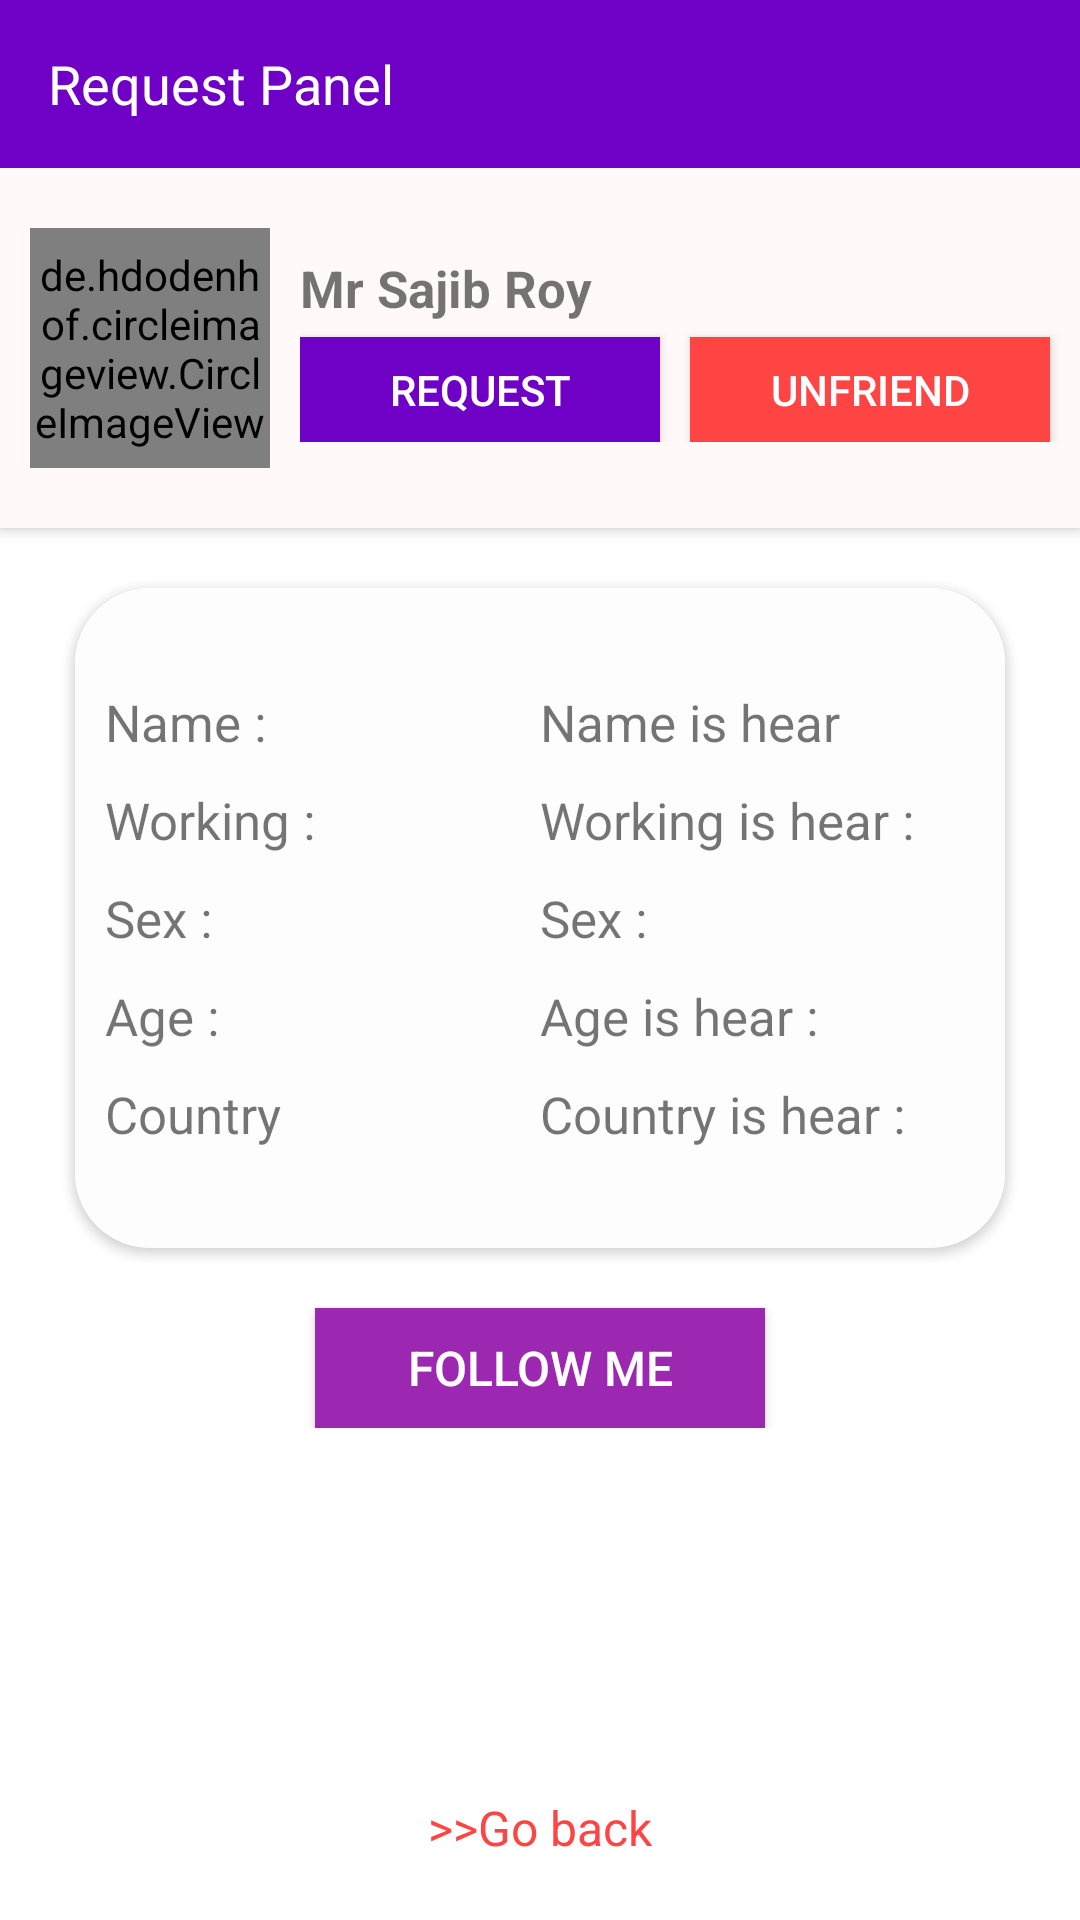

Write the Android layout XML for this screen, with the resource values it uses.
<!-- AndroidManifest.xml: application theme AppTheme -->
<!-- res/layout/activity_users_profile_.xml -->
<?xml version="1.0" encoding="utf-8"?>
<RelativeLayout
    xmlns:android="http://schemas.android.com/apk/res/android"
    xmlns:app="http://schemas.android.com/apk/res-auto"
    xmlns:tools="http://schemas.android.com/tools"
    android:layout_width="match_parent"
    android:layout_height="match_parent"
    tools:context=".UsersProfile_Activity">



    <androidx.appcompat.widget.Toolbar
        android:id="@+id/UsersProfileToolbarID"
        android:background="@drawable/background"
        android:theme="@style/ThemeOverlay.AppCompat.Dark.ActionBar"
        app:titleTextColor="@android:color/white"
        android:layout_width="match_parent"
        android:layout_height="wrap_content">

        <TextView
            android:layout_width="wrap_content"
            android:layout_height="wrap_content"
            android:text="Request Panel"
            android:textSize="18sp"
            android:textColor="@android:color/white"
            />


    </androidx.appcompat.widget.Toolbar>


    <RelativeLayout
        android:layout_below="@+id/UsersProfileToolbarID"
        android:layout_width="match_parent"
        android:layout_height="match_parent">


        <TextView
            android:id="@+id/NumberID"
            android:layout_width="wrap_content"
            android:layout_height="wrap_content"
            android:textSize="30dp"
            android:layout_centerVertical="true"
            android:layout_centerHorizontal="true"
            />

        <RelativeLayout
            android:id="@+id/one"
            android:background="#FFF9F9"
            android:layout_width="match_parent"
            android:elevation="3dp"
            android:layout_height="120dp">

            <de.hdodenhof.circleimageview.CircleImageView
                android:layout_width="80dp"
                android:id="@+id/ProfileImageID"
                android:layout_height="80dp"
                android:layout_centerVertical="true"
                android:layout_marginLeft="10dp"
                android:src="@drawable/default_profileimage"
                />

            <RelativeLayout
                android:layout_toRightOf="@id/ProfileImageID"
                android:layout_width="match_parent"
                android:layout_centerVertical="true"
                android:layout_marginLeft="10dp"
                android:layout_height="wrap_content">

                <TextView
                    android:id="@+id/UserNameID"
                    android:layout_width="wrap_content"
                    android:layout_height="wrap_content"
                    android:textSize="17dp"
                    android:text="Mr Sajib Roy"
                    android:textStyle="bold"
                    />

                <Button
                    android:id="@+id/RequestButtonID"
                    android:layout_width="120dp"
                    android:layout_height="35dp"
                    android:layout_below="@id/UserNameID"
                    android:layout_marginTop="5dp"
                    android:textSize="14dp"
                    android:text="Request"
                    android:textColor="@android:color/white"
                    android:background="@drawable/background"
                    />

                <Button
                    android:id="@+id/CancelRequestButtonID"
                    android:layout_width="120dp"
                    android:layout_height="35dp"
                    android:layout_below="@id/UserNameID"
                    android:layout_marginTop="5dp"
                    android:textSize="14dp"
                    android:layout_marginLeft="10dp"
                    android:text="Unfriend"
                    android:layout_toRightOf="@+id/RequestButtonID"
                    android:textColor="@android:color/white"
                    android:background="@android:color/holo_red_light"
                    />


            </RelativeLayout>

        </RelativeLayout>


        <RelativeLayout
            android:layout_below="@+id/one"
            android:background="#fff"
            android:layout_width="match_parent"
            android:layout_height="match_parent">



            <RelativeLayout
                android:layout_width="match_parent"
                android:layout_height="300dp">


                <Button
                    android:id="@+id/FollowButtonID"
                    android:layout_width="150dp"
                    android:layout_height="40dp"
                    android:layout_centerHorizontal="true"
                    android:layout_marginTop="10dp"
                    android:textSize="16dp"
                    android:textColor="@android:color/white"
                    android:text="Follow Me"
                    android:elevation="10dp"
                    android:layout_alignParentBottom="true"
                    android:background="#9C27B0"
                    />

            </RelativeLayout>


            <androidx.cardview.widget.CardView
                android:layout_marginTop="20dp"
                android:layout_marginLeft="25dp"
                app:cardCornerRadius="25dp"
                android:elevation="10dp"
                android:layout_marginRight="25dp"
                android:layout_width="match_parent"
                android:layout_height="220dp">





                <RelativeLayout
                    android:gravity="center"
                    android:background="#FDFDFD"
                    android:padding="10dp"
                    android:layout_width="match_parent"
                    android:layout_height="match_parent">

                    <LinearLayout
                        android:id="@+id/tt"
                        android:weightSum="2"
                        android:layout_width="match_parent"
                        android:layout_height="wrap_content">



                       <LinearLayout
                           android:id="@+id/onett"
                           android:layout_width="match_parent"
                           android:layout_height="wrap_content">




                      <TextView
                          android:layout_width="0dp"
                          android:layout_weight="1"
                          android:layout_height="wrap_content"
                          android:textSize="17sp"
                          android:text="Name :"
                          />

                        <TextView
                            android:id="@+id/NameIDDID"
                          android:layout_width="0dp"
                          android:layout_weight="1"
                          android:layout_height="wrap_content"
                          android:textSize="17sp"
                          android:text="Name is hear"
                          />

                       </LinearLayout>




                    </LinearLayout>

                    <LinearLayout
                        android:id="@+id/ttt"
                        android:weightSum="2"
                        android:layout_marginTop="10dp"
                        android:layout_below="@+id/tt"
                        android:layout_width="match_parent"
                        android:layout_height="wrap_content">


                        <TextView
                            android:layout_width="0dp"
                            android:layout_weight="1"
                            android:layout_height="wrap_content"
                            android:textSize="17sp"
                            android:text="Working :"
                            />
                        <TextView
                            android:id="@+id/WorkIDID"
                            android:layout_width="0dp"
                            android:layout_weight="1"
                            android:layout_height="wrap_content"
                            android:textSize="17sp"
                            android:text="Working is hear :"
                            />

                    </LinearLayout>

                    <LinearLayout
                        android:id="@+id/tttt"
                        android:weightSum="2"
                        android:layout_below="@+id/ttt"
                        android:layout_marginTop="10dp"
                        android:layout_width="match_parent"
                        android:layout_height="wrap_content">

                        <TextView
                            android:layout_width="0dp"
                            android:layout_weight="1"
                            android:layout_height="wrap_content"
                            android:textSize="17sp"
                            android:text="Sex :"
                            />

                        <TextView
                            android:id="@+id/gender"
                        android:layout_width="0dp"
                        android:layout_weight="1"
                        android:layout_height="wrap_content"
                        android:textSize="17sp"
                        android:text="Sex :"
                        />
                    </LinearLayout>

                    <LinearLayout
                        android:id="@+id/ttttt"
                        android:layout_marginTop="10dp"
                        android:layout_below="@id/tttt"
                        android:layout_width="match_parent"
                        android:layout_height="wrap_content">

                        <TextView
                            android:layout_width="0dp"
                            android:layout_weight="1"
                            android:layout_height="wrap_content"
                            android:textSize="17sp"
                            android:text="Age :"
                            />

                        <TextView
                            android:id="@+id/AgeID"
                            android:layout_width="0dp"
                            android:layout_weight="1"
                            android:layout_height="wrap_content"
                            android:textSize="17sp"
                            android:text="Age is hear :"
                            />

                    </LinearLayout>

                    <LinearLayout
                        android:layout_below="@+id/ttttt"
                        android:layout_marginTop="10dp"
                        android:layout_width="match_parent"
                        android:layout_height="wrap_content">


                        <TextView
                            android:layout_width="0dp"
                            android:layout_weight="1"
                            android:layout_height="wrap_content"
                            android:textSize="17sp"
                            android:text="Country"
                            />

                        <TextView
                            android:id="@+id/countryID"
                            android:layout_width="0dp"
                            android:layout_weight="1"
                            android:layout_height="wrap_content"
                            android:textSize="17sp"
                            android:text="Country is hear :"
                            />

                    </LinearLayout>

                </RelativeLayout>

            </androidx.cardview.widget.CardView>










        </RelativeLayout>

    </RelativeLayout>



    <TextView
        android:id="@+id/GobackID"
        android:layout_width="wrap_content"
        android:layout_height="wrap_content"
        android:textColor="@android:color/holo_red_light"
        android:textSize="16sp"
        android:layout_alignParentBottom="true"
        android:layout_centerHorizontal="true"
        android:layout_marginBottom="20dp"
        android:text=">>Go back"
        />

</RelativeLayout>
<!-- resources referenced by this layout -->
<resources>
  <!-- drawable background (drawable) -->
  <?xml version="1.0" encoding="utf-8"?>
  <shape xmlns:android="http://schemas.android.com/apk/res/android">
  
  
      <gradient
  
          android:startColor="#6f00c5"
          android:endColor="#6f00c5"
  
          ></gradient>
  
  
  </shape>
  <style name="AppTheme" parent="Theme.AppCompat.Light.NoActionBar">
          
          <item name="colorPrimary">@color/colorPrimary</item>
          <item name="colorPrimaryDark">@color/colorPrimaryDark</item>
          <item name="colorAccent">@color/colorAccent</item>
      </style>
  <color name="colorPrimary">#6f00c5</color>
  <color name="colorPrimaryDark">#6f00c5</color>
  <color name="colorAccent">#D53BFF</color>
</resources>
